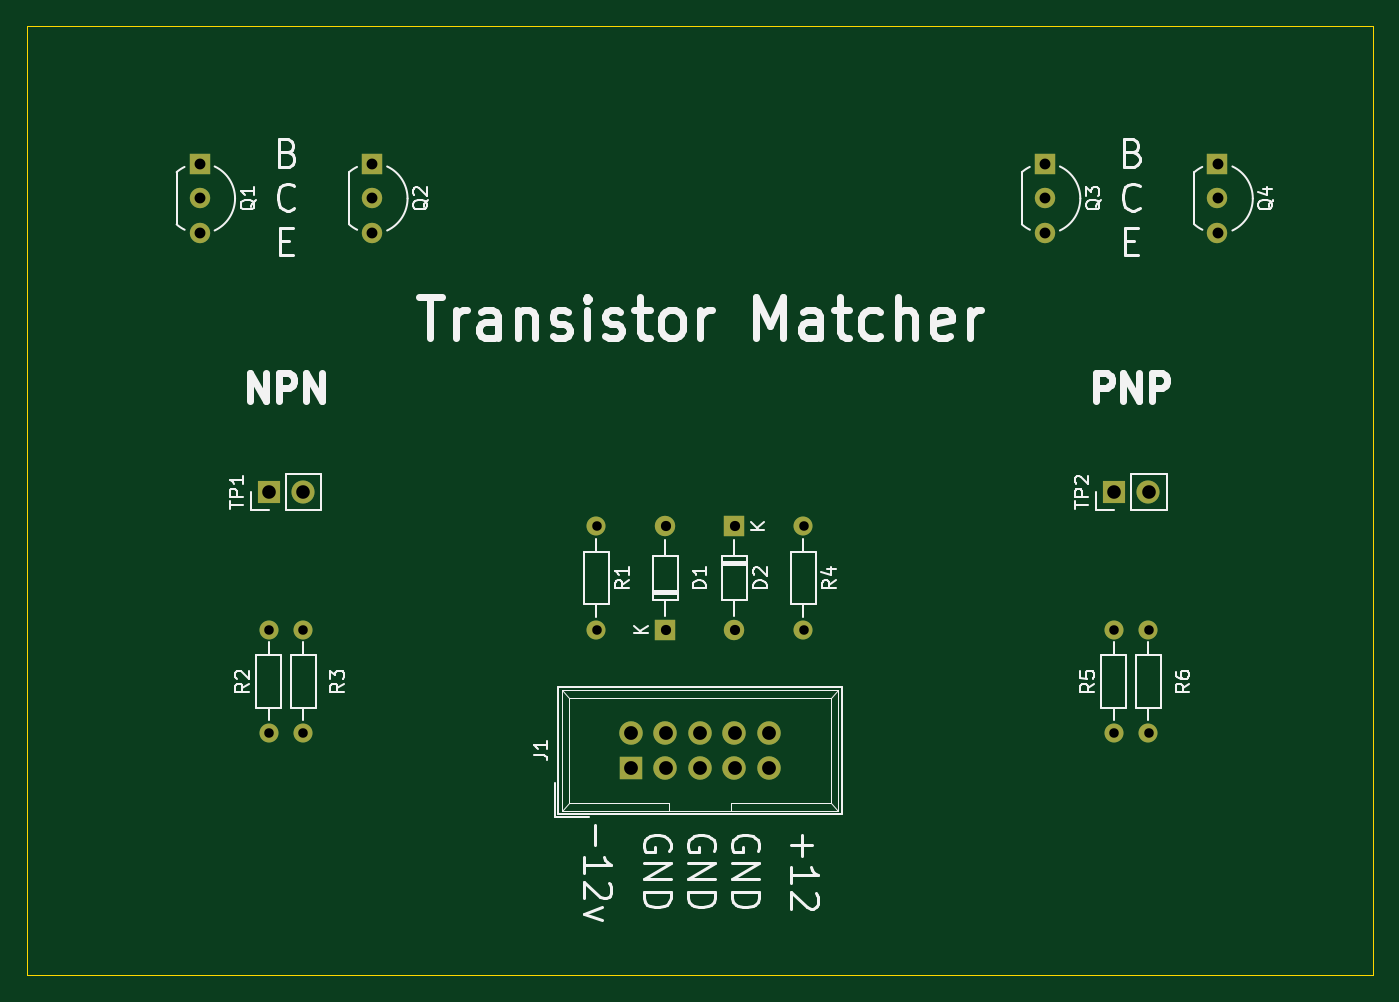
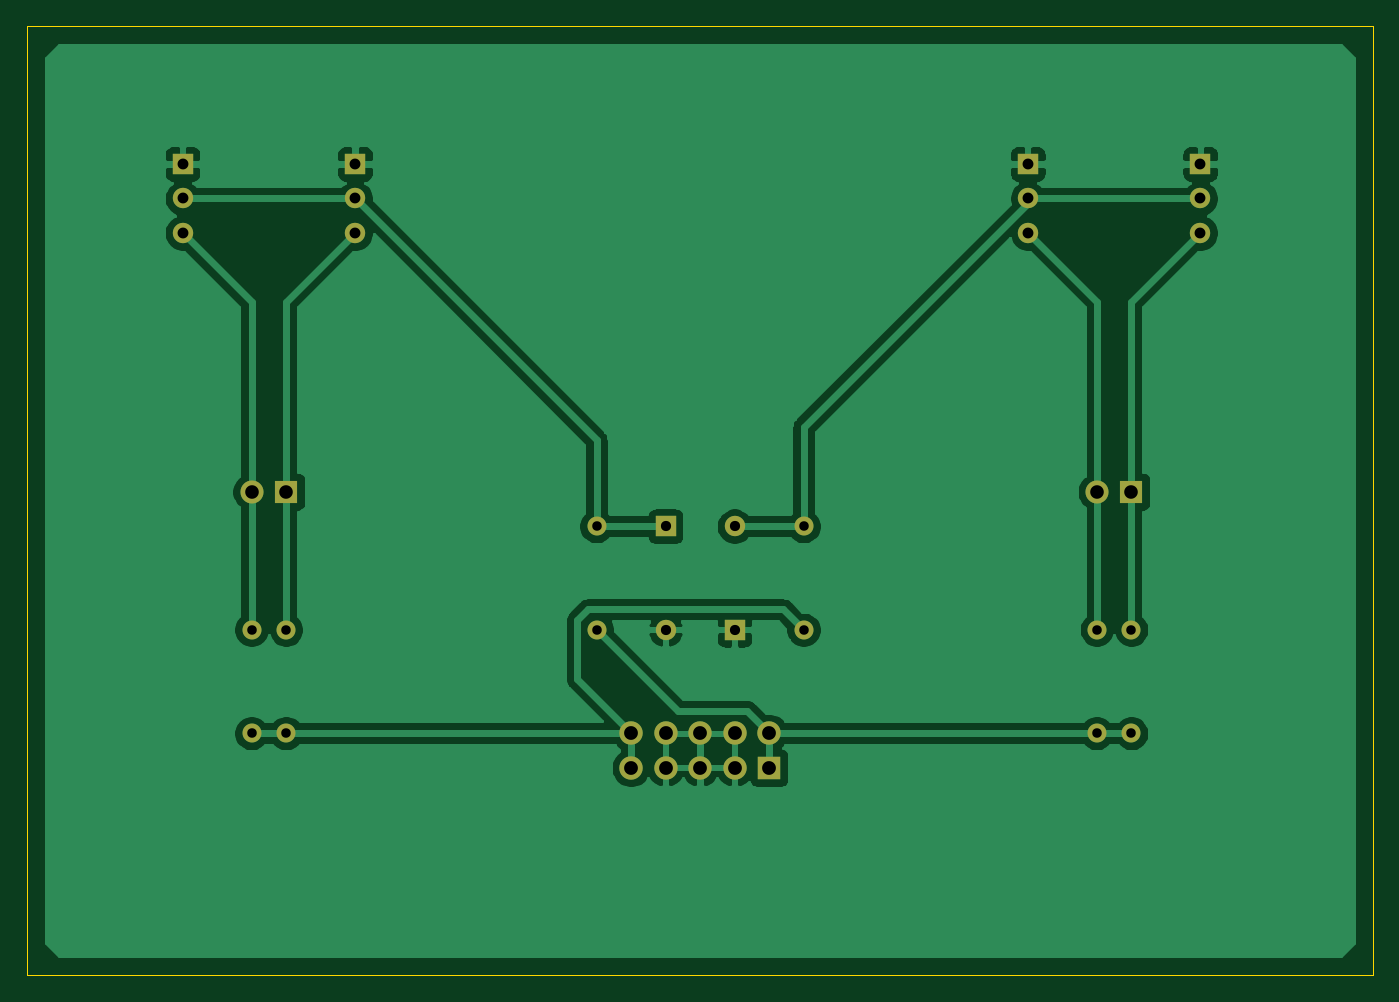
Circuit board: 9 layer files. Board 99.1 x 69.9 mm.
- bottom_copper: transistor_matcher-B_Cu.gbr (57504 bytes)
- bottom_mask: transistor_matcher-B_Mask.gbr (2195 bytes)
- bottom_silk: transistor_matcher-B_SilkS.gbr (470 bytes)
- outline: transistor_matcher-Edge_Cuts.gbr (699 bytes)
- top_copper: transistor_matcher-F_Cu.gbr (3548 bytes)
- top_mask: transistor_matcher-F_Mask.gbr (2195 bytes)
- top_silk: transistor_matcher-F_SilkS.gbr (28597 bytes)
- drill: transistor_matcher-NPTH.drl (269 bytes)
- drill: transistor_matcher-PTH.drl (960 bytes)

=== bottom_copper: transistor_matcher-B_Cu.gbr (57504 bytes, source omitted) ===
=== bottom_mask: transistor_matcher-B_Mask.gbr ===
%TF.GenerationSoftware,KiCad,Pcbnew,(5.1.7)-1*%
%TF.CreationDate,2020-11-11T16:50:08-07:00*%
%TF.ProjectId,transistor_matcher,7472616e-7369-4737-946f-725f6d617463,rev?*%
%TF.SameCoordinates,Original*%
%TF.FileFunction,Soldermask,Bot*%
%TF.FilePolarity,Negative*%
%FSLAX46Y46*%
G04 Gerber Fmt 4.6, Leading zero omitted, Abs format (unit mm)*
G04 Created by KiCad (PCBNEW (5.1.7)-1) date 2020-11-11 16:50:08*
%MOMM*%
%LPD*%
G01*
G04 APERTURE LIST*
%ADD10O,1.700000X1.700000*%
%ADD11R,1.700000X1.700000*%
%ADD12R,1.500000X1.500000*%
%ADD13C,1.500000*%
%ADD14O,1.500000X1.500000*%
%ADD15O,1.727200X1.727200*%
%ADD16R,1.727200X1.727200*%
%ADD17O,1.400000X1.400000*%
%ADD18C,1.400000*%
G04 APERTURE END LIST*
D10*
%TO.C,TP2*%
X177215000Y-100938276D03*
D11*
X174675000Y-100938276D03*
%TD*%
D10*
%TO.C,TP1*%
X114985000Y-100938276D03*
D11*
X112445000Y-100938276D03*
%TD*%
D12*
%TO.C,Q4*%
X182295000Y-76808276D03*
D13*
X182295000Y-81888276D03*
X182295000Y-79348276D03*
%TD*%
D12*
%TO.C,Q3*%
X169595000Y-76808276D03*
D13*
X169595000Y-81888276D03*
X169595000Y-79348276D03*
%TD*%
D12*
%TO.C,Q2*%
X120065000Y-76808276D03*
D13*
X120065000Y-81888276D03*
X120065000Y-79348276D03*
%TD*%
D12*
%TO.C,Q1*%
X107365000Y-76808276D03*
D13*
X107365000Y-81888276D03*
X107365000Y-79348276D03*
%TD*%
D14*
%TO.C,D2*%
X146735000Y-111098276D03*
D12*
X146735000Y-103478276D03*
%TD*%
D14*
%TO.C,D1*%
X141655000Y-103478276D03*
D12*
X141655000Y-111098276D03*
%TD*%
D15*
%TO.C,J1*%
X149275000Y-118718276D03*
X149275000Y-121258276D03*
X146735000Y-118718276D03*
X146735000Y-121258276D03*
X144195000Y-118718276D03*
X144195000Y-121258276D03*
X141655000Y-118718276D03*
X141655000Y-121258276D03*
X139115000Y-118718276D03*
D16*
X139115000Y-121258276D03*
%TD*%
D17*
%TO.C,R6*%
X177215000Y-111098276D03*
D18*
X177215000Y-118718276D03*
%TD*%
D17*
%TO.C,R5*%
X174675000Y-111098276D03*
D18*
X174675000Y-118718276D03*
%TD*%
D17*
%TO.C,R4*%
X151815000Y-111098276D03*
D18*
X151815000Y-103478276D03*
%TD*%
D17*
%TO.C,R3*%
X114985000Y-111098276D03*
D18*
X114985000Y-118718276D03*
%TD*%
D17*
%TO.C,R2*%
X112445000Y-111098276D03*
D18*
X112445000Y-118718276D03*
%TD*%
D17*
%TO.C,R1*%
X136575000Y-111098276D03*
D18*
X136575000Y-103478276D03*
%TD*%
M02*

=== bottom_silk: transistor_matcher-B_SilkS.gbr ===
%TF.GenerationSoftware,KiCad,Pcbnew,(5.1.7)-1*%
%TF.CreationDate,2020-11-11T16:50:08-07:00*%
%TF.ProjectId,transistor_matcher,7472616e-7369-4737-946f-725f6d617463,rev?*%
%TF.SameCoordinates,Original*%
%TF.FileFunction,Legend,Bot*%
%TF.FilePolarity,Positive*%
%FSLAX46Y46*%
G04 Gerber Fmt 4.6, Leading zero omitted, Abs format (unit mm)*
G04 Created by KiCad (PCBNEW (5.1.7)-1) date 2020-11-11 16:50:08*
%MOMM*%
%LPD*%
G01*
G04 APERTURE LIST*
G04 APERTURE END LIST*
M02*

=== outline: transistor_matcher-Edge_Cuts.gbr ===
%TF.GenerationSoftware,KiCad,Pcbnew,(5.1.7)-1*%
%TF.CreationDate,2020-11-11T16:50:08-07:00*%
%TF.ProjectId,transistor_matcher,7472616e-7369-4737-946f-725f6d617463,rev?*%
%TF.SameCoordinates,Original*%
%TF.FileFunction,Profile,NP*%
%FSLAX46Y46*%
G04 Gerber Fmt 4.6, Leading zero omitted, Abs format (unit mm)*
G04 Created by KiCad (PCBNEW (5.1.7)-1) date 2020-11-11 16:50:08*
%MOMM*%
%LPD*%
G01*
G04 APERTURE LIST*
%TA.AperFunction,Profile*%
%ADD10C,0.050000*%
%TD*%
G04 APERTURE END LIST*
D10*
X193725000Y-66648276D02*
X94665000Y-66648276D01*
X193725000Y-136498276D02*
X193725000Y-66648276D01*
X94665000Y-136498276D02*
X193725000Y-136498276D01*
X94665000Y-66648276D02*
X94665000Y-136498276D01*
M02*

=== top_copper: transistor_matcher-F_Cu.gbr ===
%TF.GenerationSoftware,KiCad,Pcbnew,(5.1.7)-1*%
%TF.CreationDate,2020-11-11T16:50:08-07:00*%
%TF.ProjectId,transistor_matcher,7472616e-7369-4737-946f-725f6d617463,rev?*%
%TF.SameCoordinates,Original*%
%TF.FileFunction,Copper,L1,Top*%
%TF.FilePolarity,Positive*%
%FSLAX46Y46*%
G04 Gerber Fmt 4.6, Leading zero omitted, Abs format (unit mm)*
G04 Created by KiCad (PCBNEW (5.1.7)-1) date 2020-11-11 16:50:08*
%MOMM*%
%LPD*%
G01*
G04 APERTURE LIST*
%TA.AperFunction,ComponentPad*%
%ADD10O,1.700000X1.700000*%
%TD*%
%TA.AperFunction,ComponentPad*%
%ADD11R,1.700000X1.700000*%
%TD*%
%TA.AperFunction,ComponentPad*%
%ADD12R,1.500000X1.500000*%
%TD*%
%TA.AperFunction,ComponentPad*%
%ADD13C,1.500000*%
%TD*%
%TA.AperFunction,ComponentPad*%
%ADD14O,1.500000X1.500000*%
%TD*%
%TA.AperFunction,ComponentPad*%
%ADD15O,1.727200X1.727200*%
%TD*%
%TA.AperFunction,ComponentPad*%
%ADD16R,1.727200X1.727200*%
%TD*%
%TA.AperFunction,ComponentPad*%
%ADD17O,1.400000X1.400000*%
%TD*%
%TA.AperFunction,ComponentPad*%
%ADD18C,1.400000*%
%TD*%
G04 APERTURE END LIST*
D10*
%TO.P,TP2,2*%
%TO.N,Net-(Q4-Pad3)*%
X177215000Y-100938276D03*
D11*
%TO.P,TP2,1*%
%TO.N,Net-(Q3-Pad3)*%
X174675000Y-100938276D03*
%TD*%
D10*
%TO.P,TP1,2*%
%TO.N,Net-(Q2-Pad3)*%
X114985000Y-100938276D03*
D11*
%TO.P,TP1,1*%
%TO.N,Net-(Q1-Pad3)*%
X112445000Y-100938276D03*
%TD*%
D12*
%TO.P,Q4,1*%
%TO.N,GND*%
X182295000Y-76808276D03*
D13*
%TO.P,Q4,3*%
%TO.N,Net-(Q4-Pad3)*%
X182295000Y-81888276D03*
%TO.P,Q4,2*%
%TO.N,Net-(D2-Pad1)*%
X182295000Y-79348276D03*
%TD*%
D12*
%TO.P,Q3,1*%
%TO.N,GND*%
X169595000Y-76808276D03*
D13*
%TO.P,Q3,3*%
%TO.N,Net-(Q3-Pad3)*%
X169595000Y-81888276D03*
%TO.P,Q3,2*%
%TO.N,Net-(D2-Pad1)*%
X169595000Y-79348276D03*
%TD*%
D12*
%TO.P,Q2,1*%
%TO.N,GND*%
X120065000Y-76808276D03*
D13*
%TO.P,Q2,3*%
%TO.N,Net-(Q2-Pad3)*%
X120065000Y-81888276D03*
%TO.P,Q2,2*%
%TO.N,Net-(D1-Pad2)*%
X120065000Y-79348276D03*
%TD*%
D12*
%TO.P,Q1,1*%
%TO.N,GND*%
X107365000Y-76808276D03*
D13*
%TO.P,Q1,3*%
%TO.N,Net-(Q1-Pad3)*%
X107365000Y-81888276D03*
%TO.P,Q1,2*%
%TO.N,Net-(D1-Pad2)*%
X107365000Y-79348276D03*
%TD*%
D14*
%TO.P,D2,2*%
%TO.N,GND*%
X146735000Y-111098276D03*
D12*
%TO.P,D2,1*%
%TO.N,Net-(D2-Pad1)*%
X146735000Y-103478276D03*
%TD*%
D14*
%TO.P,D1,2*%
%TO.N,Net-(D1-Pad2)*%
X141655000Y-103478276D03*
D12*
%TO.P,D1,1*%
%TO.N,GND*%
X141655000Y-111098276D03*
%TD*%
D15*
%TO.P,J1,10*%
%TO.N,+12V*%
X149275000Y-118718276D03*
%TO.P,J1,9*%
X149275000Y-121258276D03*
%TO.P,J1,8*%
%TO.N,GND*%
X146735000Y-118718276D03*
%TO.P,J1,7*%
X146735000Y-121258276D03*
%TO.P,J1,6*%
X144195000Y-118718276D03*
%TO.P,J1,5*%
X144195000Y-121258276D03*
%TO.P,J1,4*%
X141655000Y-118718276D03*
%TO.P,J1,3*%
X141655000Y-121258276D03*
%TO.P,J1,2*%
%TO.N,-12V*%
X139115000Y-118718276D03*
D16*
%TO.P,J1,1*%
X139115000Y-121258276D03*
%TD*%
D17*
%TO.P,R6,2*%
%TO.N,Net-(Q4-Pad3)*%
X177215000Y-111098276D03*
D18*
%TO.P,R6,1*%
%TO.N,+12V*%
X177215000Y-118718276D03*
%TD*%
D17*
%TO.P,R5,2*%
%TO.N,Net-(Q3-Pad3)*%
X174675000Y-111098276D03*
D18*
%TO.P,R5,1*%
%TO.N,+12V*%
X174675000Y-118718276D03*
%TD*%
D17*
%TO.P,R4,2*%
%TO.N,-12V*%
X151815000Y-111098276D03*
D18*
%TO.P,R4,1*%
%TO.N,Net-(D2-Pad1)*%
X151815000Y-103478276D03*
%TD*%
D17*
%TO.P,R3,2*%
%TO.N,Net-(Q2-Pad3)*%
X114985000Y-111098276D03*
D18*
%TO.P,R3,1*%
%TO.N,-12V*%
X114985000Y-118718276D03*
%TD*%
D17*
%TO.P,R2,2*%
%TO.N,Net-(Q1-Pad3)*%
X112445000Y-111098276D03*
D18*
%TO.P,R2,1*%
%TO.N,-12V*%
X112445000Y-118718276D03*
%TD*%
D17*
%TO.P,R1,2*%
%TO.N,+12V*%
X136575000Y-111098276D03*
D18*
%TO.P,R1,1*%
%TO.N,Net-(D1-Pad2)*%
X136575000Y-103478276D03*
%TD*%
M02*

=== top_mask: transistor_matcher-F_Mask.gbr ===
%TF.GenerationSoftware,KiCad,Pcbnew,(5.1.7)-1*%
%TF.CreationDate,2020-11-11T16:50:08-07:00*%
%TF.ProjectId,transistor_matcher,7472616e-7369-4737-946f-725f6d617463,rev?*%
%TF.SameCoordinates,Original*%
%TF.FileFunction,Soldermask,Top*%
%TF.FilePolarity,Negative*%
%FSLAX46Y46*%
G04 Gerber Fmt 4.6, Leading zero omitted, Abs format (unit mm)*
G04 Created by KiCad (PCBNEW (5.1.7)-1) date 2020-11-11 16:50:08*
%MOMM*%
%LPD*%
G01*
G04 APERTURE LIST*
%ADD10O,1.700000X1.700000*%
%ADD11R,1.700000X1.700000*%
%ADD12R,1.500000X1.500000*%
%ADD13C,1.500000*%
%ADD14O,1.500000X1.500000*%
%ADD15O,1.727200X1.727200*%
%ADD16R,1.727200X1.727200*%
%ADD17O,1.400000X1.400000*%
%ADD18C,1.400000*%
G04 APERTURE END LIST*
D10*
%TO.C,TP2*%
X177215000Y-100938276D03*
D11*
X174675000Y-100938276D03*
%TD*%
D10*
%TO.C,TP1*%
X114985000Y-100938276D03*
D11*
X112445000Y-100938276D03*
%TD*%
D12*
%TO.C,Q4*%
X182295000Y-76808276D03*
D13*
X182295000Y-81888276D03*
X182295000Y-79348276D03*
%TD*%
D12*
%TO.C,Q3*%
X169595000Y-76808276D03*
D13*
X169595000Y-81888276D03*
X169595000Y-79348276D03*
%TD*%
D12*
%TO.C,Q2*%
X120065000Y-76808276D03*
D13*
X120065000Y-81888276D03*
X120065000Y-79348276D03*
%TD*%
D12*
%TO.C,Q1*%
X107365000Y-76808276D03*
D13*
X107365000Y-81888276D03*
X107365000Y-79348276D03*
%TD*%
D14*
%TO.C,D2*%
X146735000Y-111098276D03*
D12*
X146735000Y-103478276D03*
%TD*%
D14*
%TO.C,D1*%
X141655000Y-103478276D03*
D12*
X141655000Y-111098276D03*
%TD*%
D15*
%TO.C,J1*%
X149275000Y-118718276D03*
X149275000Y-121258276D03*
X146735000Y-118718276D03*
X146735000Y-121258276D03*
X144195000Y-118718276D03*
X144195000Y-121258276D03*
X141655000Y-118718276D03*
X141655000Y-121258276D03*
X139115000Y-118718276D03*
D16*
X139115000Y-121258276D03*
%TD*%
D17*
%TO.C,R6*%
X177215000Y-111098276D03*
D18*
X177215000Y-118718276D03*
%TD*%
D17*
%TO.C,R5*%
X174675000Y-111098276D03*
D18*
X174675000Y-118718276D03*
%TD*%
D17*
%TO.C,R4*%
X151815000Y-111098276D03*
D18*
X151815000Y-103478276D03*
%TD*%
D17*
%TO.C,R3*%
X114985000Y-111098276D03*
D18*
X114985000Y-118718276D03*
%TD*%
D17*
%TO.C,R2*%
X112445000Y-111098276D03*
D18*
X112445000Y-118718276D03*
%TD*%
D17*
%TO.C,R1*%
X136575000Y-111098276D03*
D18*
X136575000Y-103478276D03*
%TD*%
M02*

=== top_silk: transistor_matcher-F_SilkS.gbr (28597 bytes, source omitted) ===
=== drill: transistor_matcher-NPTH.drl ===
M48
; DRILL file {KiCad (5.1.7)-1} date 11/11/20 16:48:56
; FORMAT={-:-/ absolute / inch / decimal}
; #@! TF.CreationDate,2020-11-11T16:48:56-07:00
; #@! TF.GenerationSoftware,Kicad,Pcbnew,(5.1.7)-1
; #@! TF.FileFunction,NonPlated,1,2,NPTH
FMAT,2
INCH
%
G90
G05
T0
M30

=== drill: transistor_matcher-PTH.drl ===
M48
; DRILL file {KiCad (5.1.7)-1} date 11/11/20 16:48:56
; FORMAT={-:-/ absolute / inch / decimal}
; #@! TF.CreationDate,2020-11-11T16:48:56-07:00
; #@! TF.GenerationSoftware,Kicad,Pcbnew,(5.1.7)-1
; #@! TF.FileFunction,Plated,1,2,PTH
FMAT,2
INCH
T1C0.0276
T2C0.0295
T3C0.0315
T4C0.0394
T5C0.0400
%
G90
G05
T1
X5.377Y-4.3739
X4.527Y-4.3739
X4.527Y-4.6739
X6.877Y-4.3739
X4.427Y-4.3739
X4.427Y-4.6739
X6.977Y-4.3739
X6.977Y-4.6739
X5.377Y-4.0739
X5.977Y-4.0739
X5.977Y-4.3739
X6.877Y-4.6739
T2
X5.577Y-4.0739
X5.577Y-4.3739
X5.777Y-4.0739
X5.777Y-4.3739
T3
X4.227Y-3.0239
X4.227Y-3.1239
X4.227Y-3.2239
X6.677Y-3.0239
X6.677Y-3.1239
X6.677Y-3.2239
X7.177Y-3.0239
X7.177Y-3.1239
X7.177Y-3.2239
X4.727Y-3.0239
X4.727Y-3.1239
X4.727Y-3.2239
T4
X4.427Y-3.9739
X4.527Y-3.9739
X6.877Y-3.9739
X6.977Y-3.9739
T5
X5.477Y-4.6739
X5.477Y-4.7739
X5.577Y-4.6739
X5.577Y-4.7739
X5.677Y-4.6739
X5.677Y-4.7739
X5.777Y-4.6739
X5.777Y-4.7739
X5.877Y-4.6739
X5.877Y-4.7739
T0
M30

